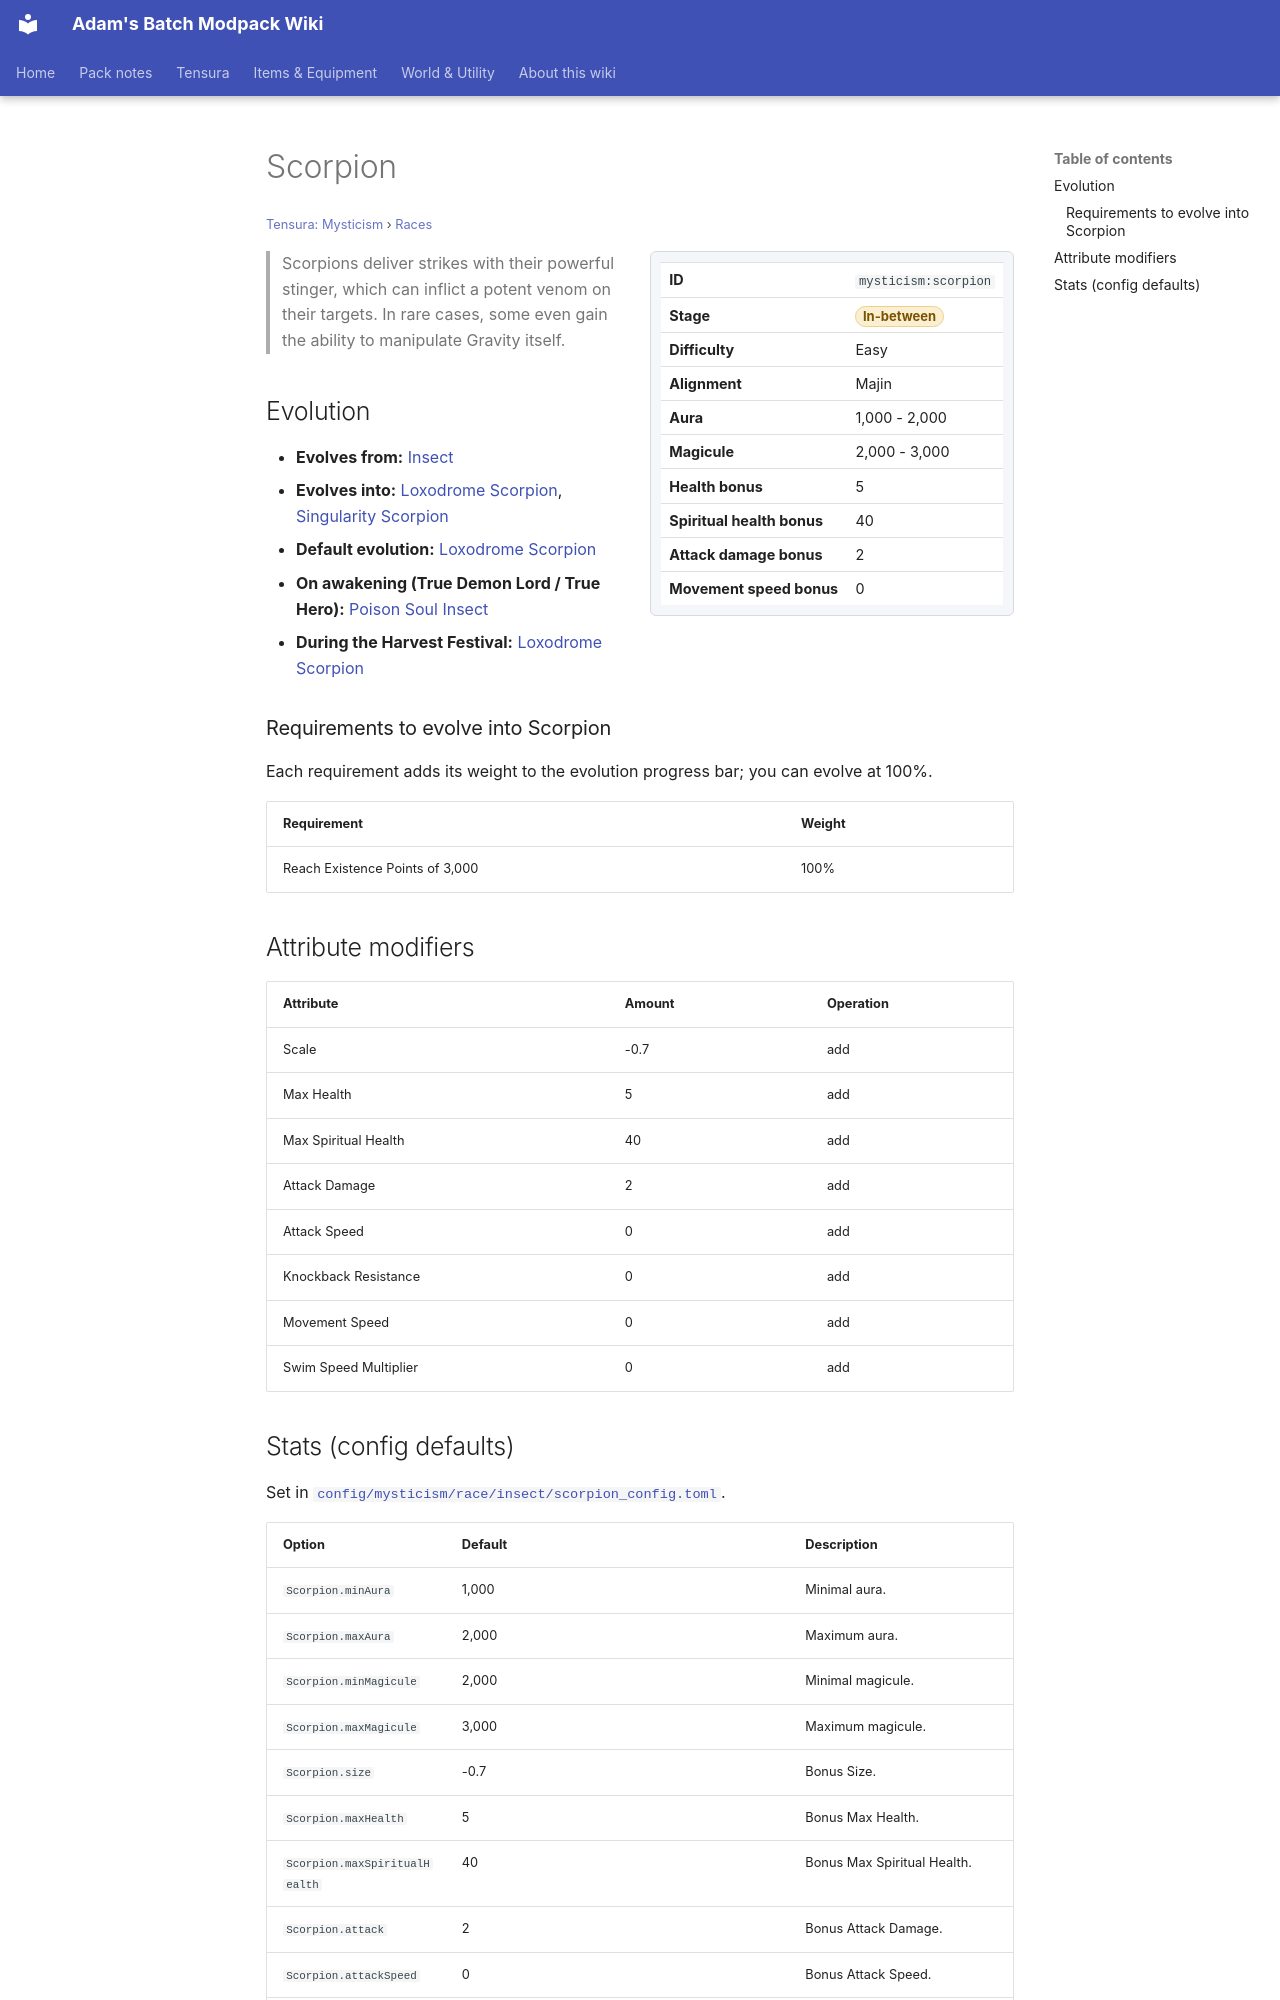

repository: Proteus-Nell/Adams-Batch-MC-Modpack-Wiki · page: tensura-mysticism/races/scorpion/index.html · generator: mkdocs

# Scorpion

<small>[Tensura: Mysticism](../index.md) &rsaquo; [Races](index.md)</small>

<div class="infobox" markdown>

| | |
|---|---|
| **ID** | `mysticism:scorpion` |
| **Stage** | <span class="stage stage-in-between">In-between</span> |
| **Difficulty** | Easy |
| **Alignment** | Majin |
| **Aura** | 1,000 - 2,000 |
| **Magicule** | 2,000 - 3,000 |
| **Health bonus** | 5 |
| **Spiritual health bonus** | 40 |
| **Attack damage bonus** | 2 |
| **Movement speed bonus** | 0 |

</div>

> Scorpions deliver strikes with their powerful stinger, which can inflict a potent venom on their targets. In rare cases, some even gain the ability to manipulate Gravity itself.

## Evolution

- **Evolves from:** [Insect](insect.md)
- **Evolves into:** [Loxodrome Scorpion](loxodrome-scorpion.md), [Singularity Scorpion](singularity-scorpion.md)
- **Default evolution:** [Loxodrome Scorpion](loxodrome-scorpion.md)
- **On awakening (True Demon Lord / True Hero):** [Poison Soul Insect](poison-soul-insect.md)
- **During the Harvest Festival:** [Loxodrome Scorpion](loxodrome-scorpion.md)

### Requirements to evolve into Scorpion

Each requirement adds its weight to the evolution progress bar; you can evolve at 100%.

| Requirement | Weight |
|---|---|
| Reach Existence Points of 3,000 | 100% |

## Attribute modifiers

| Attribute | Amount | Operation |
|---|---|---|
| Scale | -0.7 | add |
| Max Health | 5 | add |
| Max Spiritual Health | 40 | add |
| Attack Damage | 2 | add |
| Attack Speed | 0 | add |
| Knockback Resistance | 0 | add |
| Movement Speed | 0 | add |
| Swim Speed Multiplier | 0 | add |
